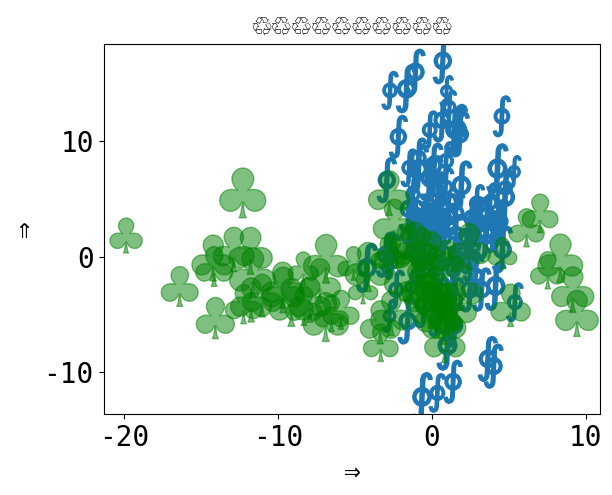

Generate this figure with matplotlib:
# 🎉 👍
# [redacted]
# License: BSD 3 clause

import numpy as np
import matplotlib.pyplot as plt

plt.rcParams["font.size"] = 20
plt.rcParams["font.monospace"] = ["DejaVu Sans Mono"]
plt.rcParams["font.family"] = "monospace"

plt.figure()
x = np.random.randn(100) * 2 + 1
y = np.random.randn(100) * 6 + 3
s = np.random.rand(*x.shape) * 800 + 500
plt.scatter(x, y, s, marker=r"$\oint$")
x = np.random.randn(60) * 7 - 4
y = np.random.randn(60) * 3 - 2
s = s[: x.size]
plt.scatter(x, y, s, alpha=0.5, c="g", marker=r"$\clubsuit$")
plt.xlabel("⇒")
plt.ylabel("⇒")
plt.title("♲" * 10)
print("Std out capture 😎")
# To avoid matplotlib text output
plt.show()

print(plt.rcParams)